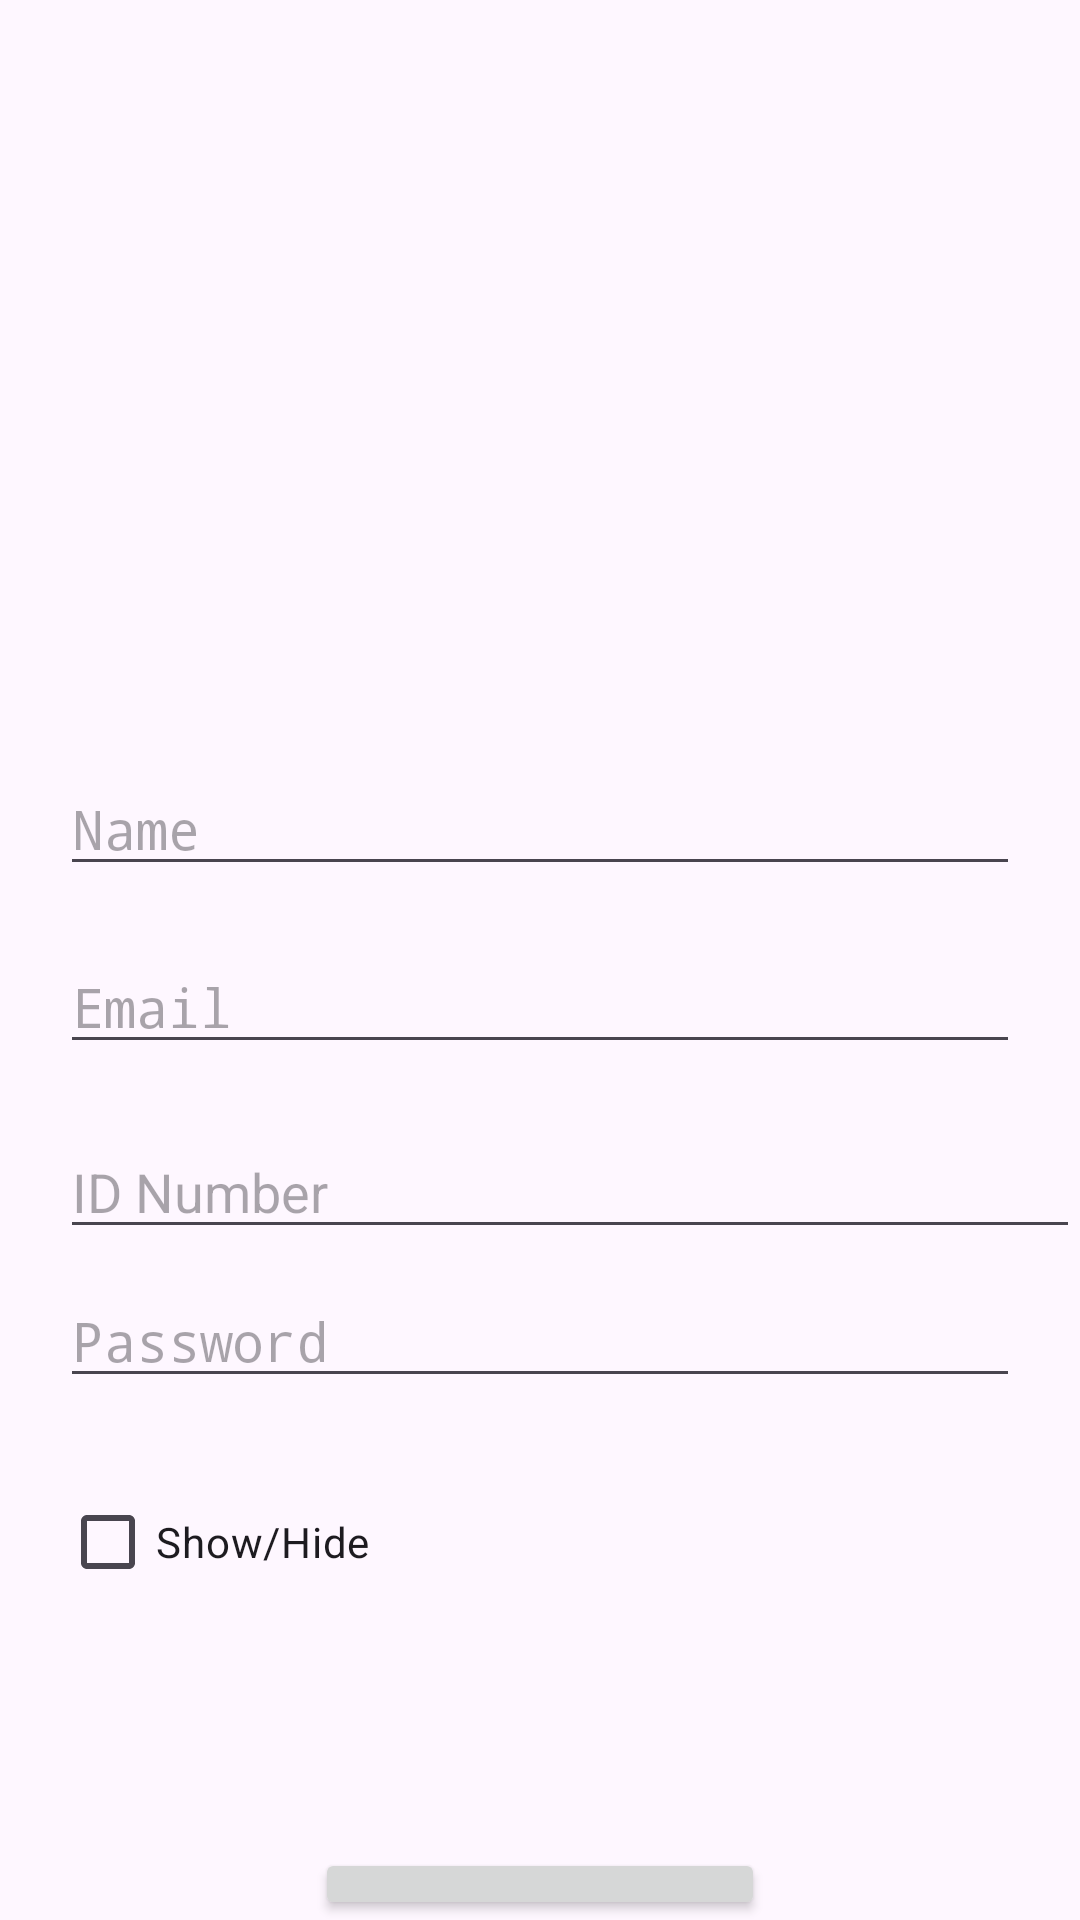

Here is an Android app screen rendered from its layout file. Give the layout XML and the strings, colors and styles it references.
<!-- AndroidManifest.xml: application theme Theme.Dahiroc_Prelim -->
<!-- res/layout/activity_sign_up.xml -->
<?xml version="1.0" encoding="utf-8"?>
<RelativeLayout xmlns:android="http://schemas.android.com/apk/res/android"
    xmlns:app="http://schemas.android.com/apk/res-auto"
    xmlns:tools="http://schemas.android.com/tools"
    android:layout_width="match_parent"
    android:layout_height="match_parent"
    tools:context=".SignUp">

    <ImageView
        android:id="@+id/app_logo"
        android:layout_width="158dp"
        android:layout_height="158dp"
        android:src="@drawable/uiclogo"
        android:layout_centerHorizontal="true"
        android:layout_marginTop="78dp" />

    <EditText
        android:id="@+id/edt_name"
        android:layout_width="match_parent"
        android:layout_height="wrap_content"
        android:layout_below="@id/app_logo"
        android:layout_marginLeft="20dp"
        android:layout_marginTop="18dp"
        android:layout_marginRight="20dp"
        android:fontFamily="monospace"
        android:hint="Name" />

    <EditText
        android:id="@+id/edt_email"
        android:layout_width="match_parent"
        android:layout_height="wrap_content"
        android:layout_below="@id/edt_name"
        android:layout_marginLeft="20dp"
        android:layout_marginTop="18dp"
        android:layout_marginRight="20dp"
        android:fontFamily="monospace"
        android:hint="Email" />

    <EditText
        android:id="@+id/edt_password"
        android:layout_width="match_parent"
        android:layout_height="wrap_content"
        android:layout_below="@id/edt_email"
        android:layout_marginLeft="20dp"
        android:layout_marginTop="70dp"
        android:layout_marginRight="20dp"
        android:fontFamily="monospace"
        android:hint="Password" />

    <CheckBox
        android:id="@+id/showPasswordCB"
        android:layout_width="150dp"
        android:layout_height="wrap_content"
        android:text="Show/Hide"
        android:layout_marginTop="490dp"
        android:layout_marginLeft="20dp"/>

    <Button
        android:id="@+id/btnSignUp"
        android:layout_width="150dp"
        android:layout_height="wrap_content"
        android:layout_below="@id/edt_password"
        android:layout_centerHorizontal="true"
        android:layout_marginTop="150dp"
        android:fontFamily="monospace"
        android:text="Sign Up" />

    <EditText
        android:id="@+id/edt_idNum"
        android:layout_width="372dp"
        android:layout_height="wrap_content"
        android:layout_marginLeft="20dp"
        android:layout_marginTop="375dp"
        android:hint="ID Number"  /> />


</RelativeLayout>
<!-- resources referenced by this layout -->
<resources>
  <style name="Theme.Dahiroc_Prelim" parent="Base.Theme.Dahiroc_Prelim" />
  <style name="Base.Theme.Dahiroc_Prelim" parent="Theme.Material3.DayNight.NoActionBar">
          
          
      </style>
</resources>
